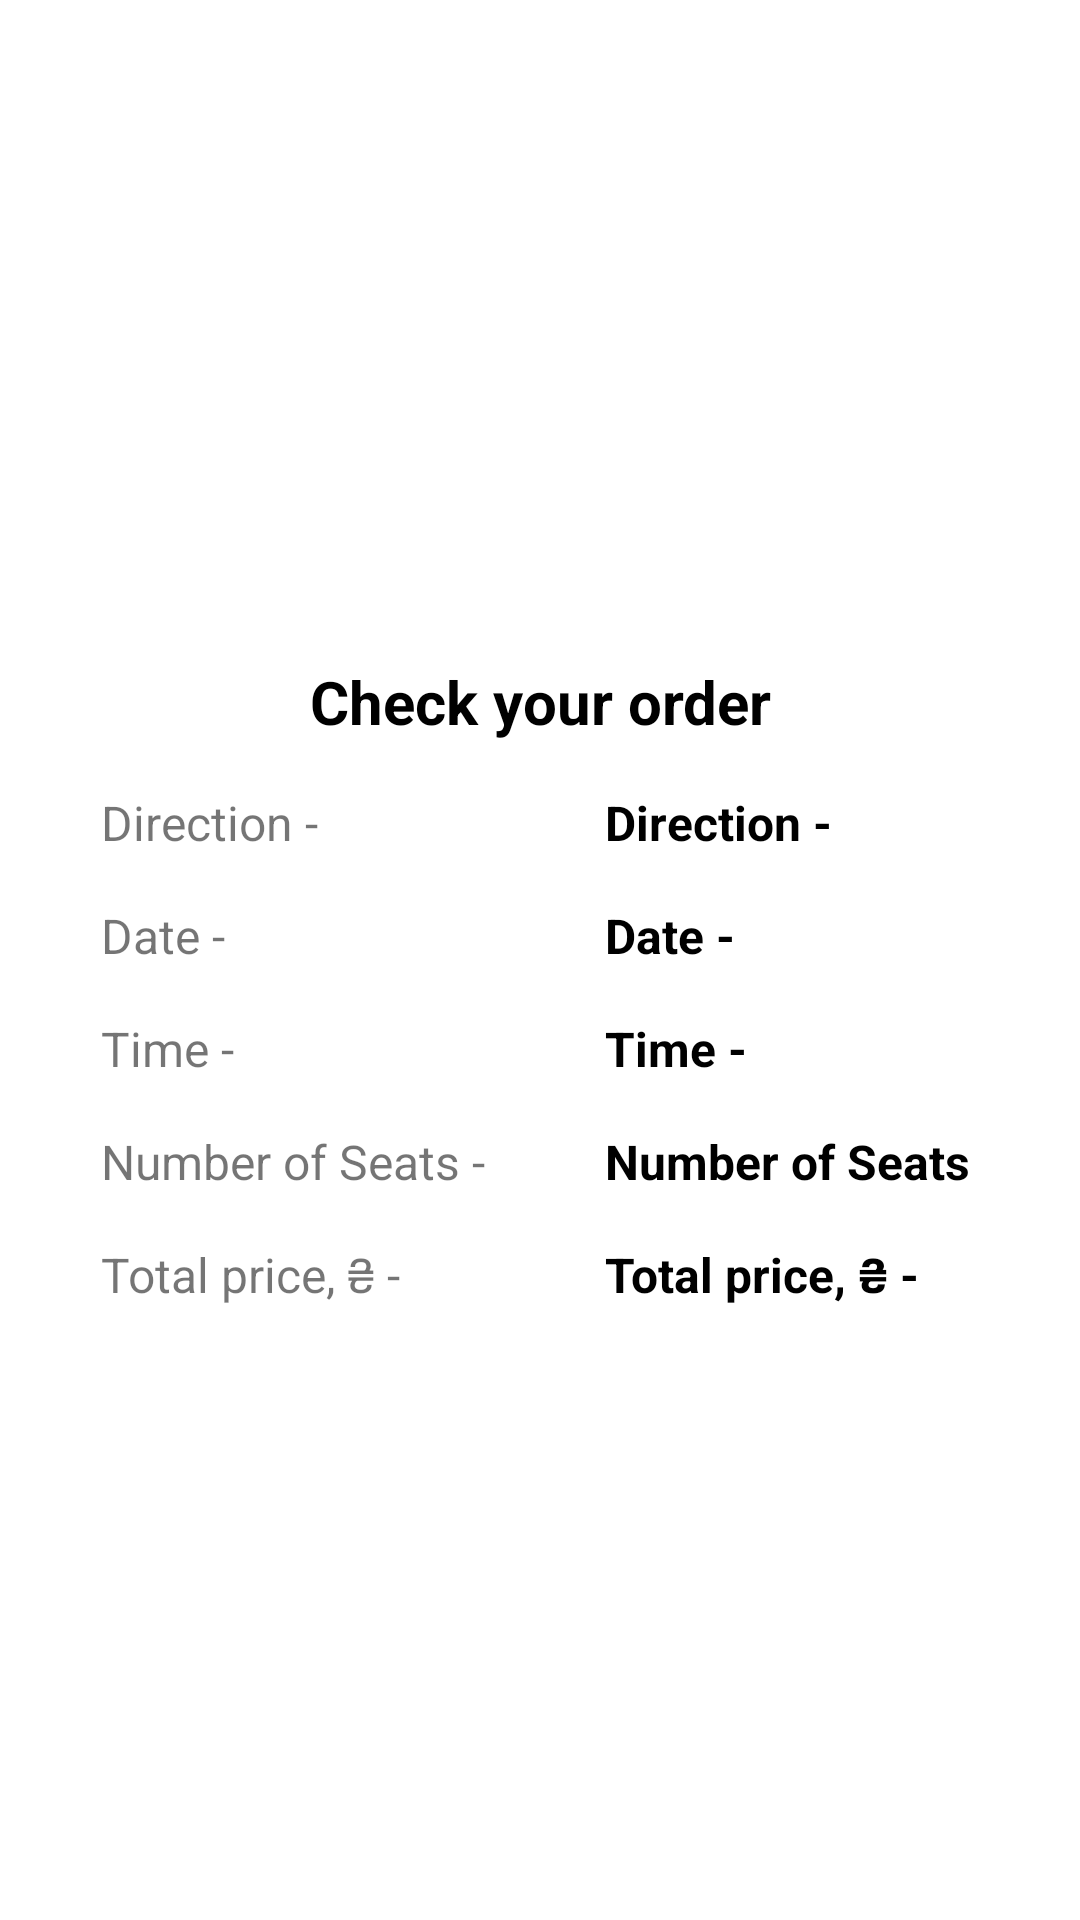

Here is an Android app screen rendered from its layout file. Give the layout XML and the strings, colors and styles it references.
<!-- AndroidManifest.xml: application theme Theme.HW20221130 -->
<!-- res/layout/activity_ticket.xml -->
<?xml version="1.0" encoding="utf-8"?>
<androidx.constraintlayout.widget.ConstraintLayout xmlns:android="http://schemas.android.com/apk/res/android"
    xmlns:app="http://schemas.android.com/apk/res-auto"
    xmlns:tools="http://schemas.android.com/tools"
    android:layout_width="match_parent"
    android:layout_height="match_parent"
    android:layout_margin="10dp"
    tools:context=".TicketActivity">

    <androidx.constraintlayout.widget.ConstraintLayout
        android:id="@+id/clOrder"
        android:layout_width="309dp"
        android:layout_height="wrap_content"
        android:padding="8dp"
        app:layout_constraintBottom_toBottomOf="parent"
        app:layout_constraintEnd_toEndOf="parent"
        app:layout_constraintStart_toStartOf="parent"
        app:layout_constraintTop_toTopOf="parent">

        <TextView
            android:id="@+id/tvActivityTitle"
            android:layout_width="wrap_content"
            android:layout_height="wrap_content"
            android:layout_marginTop="16dp"
            android:text="@string/tvActivityTitle"
            android:textColor="@color/black"
            android:textSize="20sp"
            android:textStyle="bold"
            app:layout_constraintEnd_toEndOf="parent"
            app:layout_constraintStart_toStartOf="parent"
            app:layout_constraintTop_toTopOf="parent" />

        <TextView
            android:id="@+id/tvDirectionTitle"
            android:layout_width="wrap_content"
            android:layout_height="wrap_content"
            android:layout_marginTop="16dp"
            android:text="@string/tvDirectionTitle"
            android:textSize="16sp"
            app:layout_constraintStart_toStartOf="parent"
            app:layout_constraintTop_toBottomOf="@+id/tvActivityTitle" />

        <TextView
            android:id="@+id/tvDateTitle"
            android:layout_width="wrap_content"
            android:layout_height="wrap_content"
            android:layout_marginTop="16dp"
            android:text="@string/tvDateTitle"
            android:textSize="16sp"
            app:layout_constraintStart_toStartOf="parent"
            app:layout_constraintTop_toBottomOf="@+id/tvDirectionTitle" />

        <TextView
            android:id="@+id/tvTimeTitle"
            android:layout_width="wrap_content"
            android:layout_height="wrap_content"
            android:layout_marginTop="16dp"
            android:text="@string/tvTimeTitle"
            android:textSize="16sp"
            app:layout_constraintStart_toStartOf="parent"
            app:layout_constraintTop_toBottomOf="@+id/tvDateTitle" />

        <TextView
            android:id="@+id/tvNumberOfSeatsTitle"
            android:layout_width="wrap_content"
            android:layout_height="wrap_content"
            android:layout_marginTop="16dp"
            android:text="@string/tvNumberOfSeatsTitle"
            android:textSize="16sp"
            app:layout_constraintStart_toStartOf="parent"
            app:layout_constraintTop_toBottomOf="@+id/tvTimeTitle" />

        <TextView
            android:id="@+id/tvTotalPriceTitle"
            android:layout_width="wrap_content"
            android:layout_height="wrap_content"
            android:layout_marginTop="16dp"
            android:text="@string/tvTotalPriceTitle"
            android:textSize="16sp"
            app:layout_constraintStart_toStartOf="parent"
            app:layout_constraintTop_toBottomOf="@+id/tvNumberOfSeatsTitle" />

        <TextView
            android:id="@+id/tvDirection"
            android:layout_width="wrap_content"
            android:layout_height="wrap_content"
            android:layout_marginStart="40dp"
            android:layout_marginTop="16dp"
            android:text="@string/tvDirectionTitle"
            android:textColor="@color/black"
            android:textSize="16sp"
            android:textStyle="bold"
            app:layout_constraintStart_toEndOf="@+id/tvNumberOfSeatsTitle"
            app:layout_constraintTop_toBottomOf="@+id/tvActivityTitle" />

        <TextView
            android:id="@+id/tvDate"
            android:layout_width="wrap_content"
            android:layout_height="wrap_content"
            android:layout_marginStart="40dp"
            android:layout_marginTop="16dp"
            android:text="@string/tvDateTitle"
            android:textColor="@color/black"
            android:textSize="16sp"
            android:textStyle="bold"
            app:layout_constraintStart_toEndOf="@+id/tvNumberOfSeatsTitle"
            app:layout_constraintTop_toBottomOf="@+id/tvDirection" />

        <TextView
            android:id="@+id/tvTime"
            android:layout_width="wrap_content"
            android:layout_height="wrap_content"
            android:layout_marginStart="40dp"
            android:layout_marginTop="16dp"
            android:text="@string/tvTimeTitle"
            android:textColor="@color/black"
            android:textSize="16sp"
            android:textStyle="bold"
            app:layout_constraintStart_toEndOf="@+id/tvNumberOfSeatsTitle"
            app:layout_constraintTop_toBottomOf="@+id/tvDate" />

        <TextView
            android:id="@+id/tvNumberOfSeats"
            android:layout_width="wrap_content"
            android:layout_height="wrap_content"
            android:layout_marginStart="40dp"
            android:layout_marginTop="16dp"
            android:text="@string/tvNumberOfSeatsTitle"
            android:textColor="@color/black"
            android:textSize="16sp"
            android:textStyle="bold"
            app:layout_constraintStart_toEndOf="@+id/tvNumberOfSeatsTitle"
            app:layout_constraintTop_toBottomOf="@+id/tvTime" />

        <TextView
            android:id="@+id/tvTotalPrice"
            android:layout_width="wrap_content"
            android:layout_height="wrap_content"
            android:layout_marginStart="40dp"
            android:layout_marginTop="16dp"
            android:text="@string/tvTotalPriceTitle"
            android:textColor="@color/black"
            android:textSize="16sp"
            android:textStyle="bold"
            app:layout_constraintStart_toEndOf="@+id/tvNumberOfSeatsTitle"
            app:layout_constraintTop_toBottomOf="@+id/tvNumberOfSeats" />
    </androidx.constraintlayout.widget.ConstraintLayout>
</androidx.constraintlayout.widget.ConstraintLayout>
<!-- resources referenced by this layout -->
<resources>
  <string name="tvActivityTitle">Check your order</string>
  <string name="tvDateTitle">Date - </string>
  <string name="tvDirectionTitle">Direction - </string>
  <string name="tvNumberOfSeatsTitle">Number of Seats - </string>
  <string name="tvTimeTitle">Time - </string>
  <string name="tvTotalPriceTitle">Total price, ₴ - </string>
  <style name="Theme.HW20221130" parent="Theme.MaterialComponents.DayNight.DarkActionBar">
          
          <item name="colorPrimary">@color/purple_500</item>
          <item name="colorPrimaryVariant">@color/purple_700</item>
          <item name="colorOnPrimary">@color/white</item>
          
          <item name="colorSecondary">@color/teal_200</item>
          <item name="colorSecondaryVariant">@color/teal_700</item>
          <item name="colorOnSecondary">@color/black</item>
          
          <item name="android:statusBarColor">?attr/colorPrimaryVariant</item>
          
      </style>
  <!-- not gathered from this repository: default colours our renderer supplied (Android Studio template values) -->
  <color name="purple_500">#FF6200EE</color>
  <color name="purple_700">#FF3700B3</color>
  <color name="teal_200">#FF03DAC5</color>
  <color name="teal_700">#FF018786</color>
  <color name="black">#FF000000</color>
  <color name="white">#FFFFFFFF</color>
</resources>
